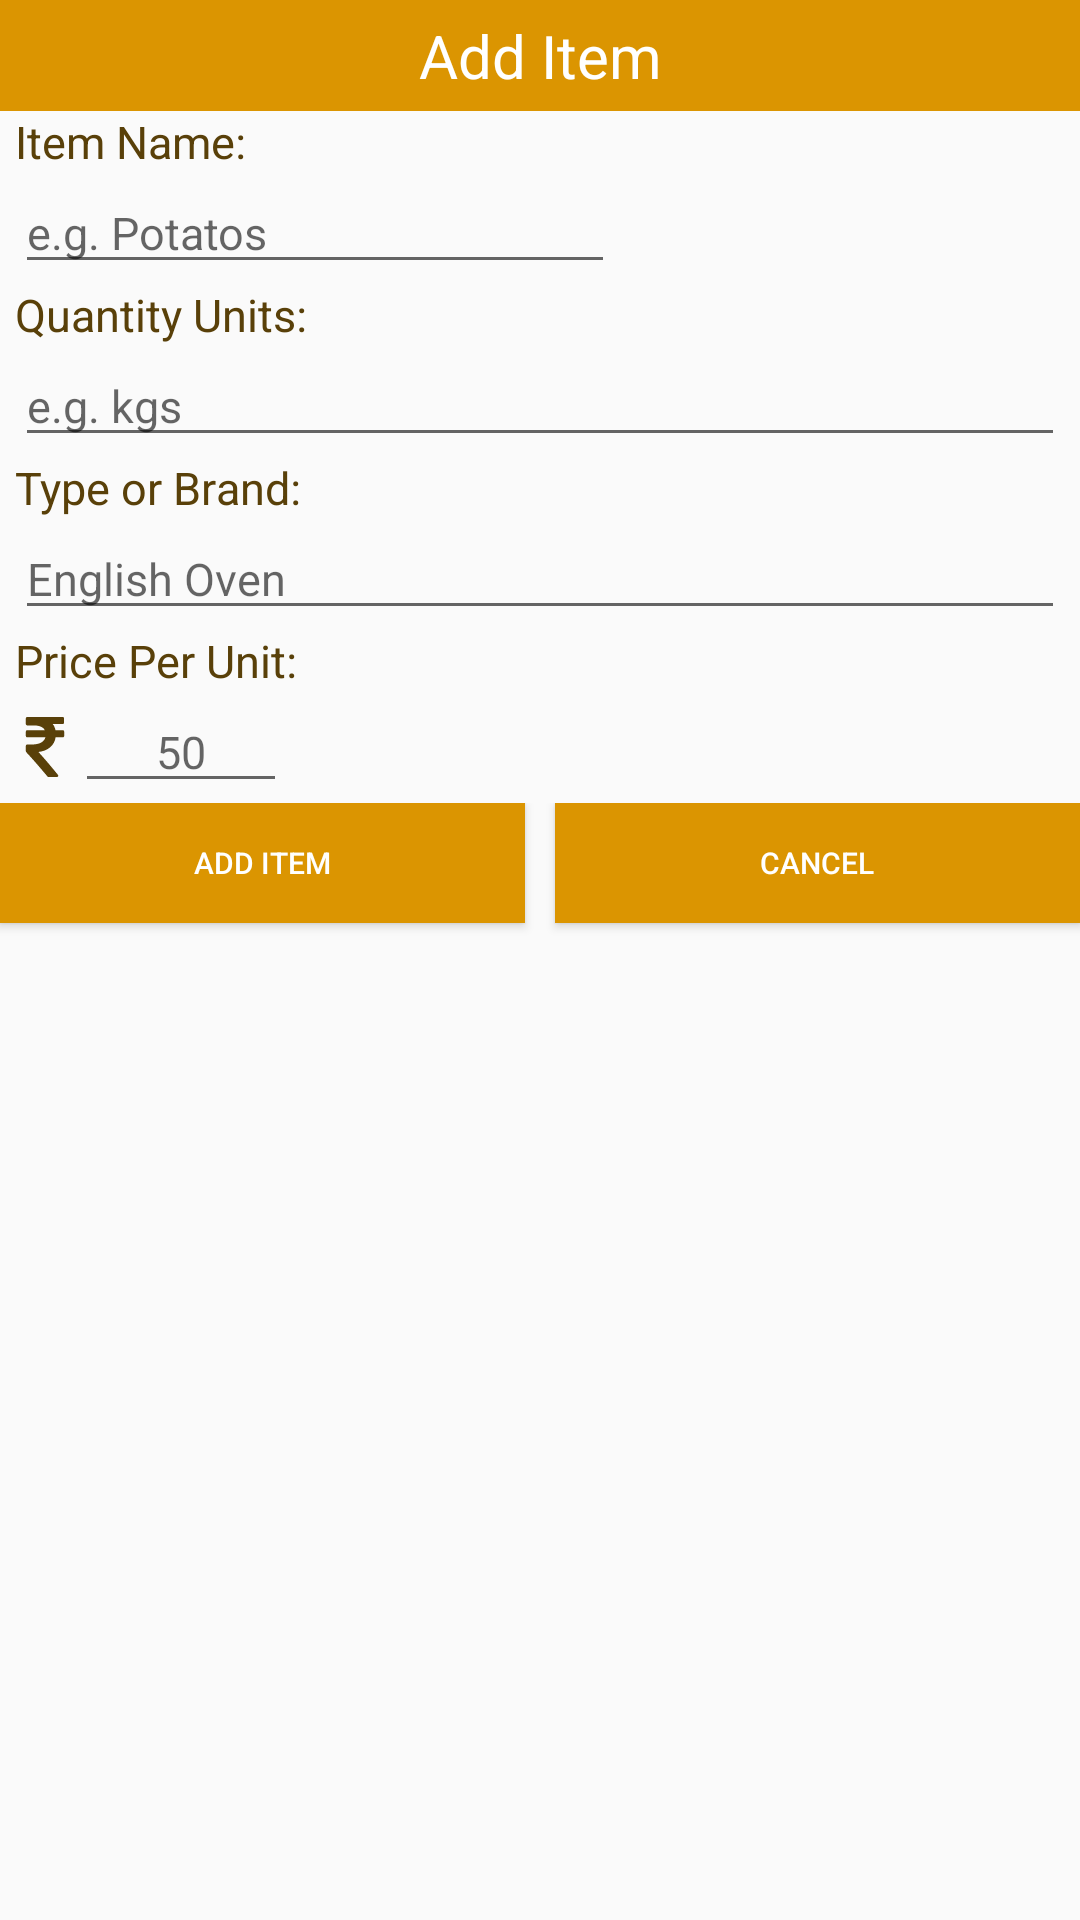

Layout XML and referenced resources for this Android screen:
<!-- AndroidManifest.xml: application theme AppTheme -->
<!-- res/layout/dialog_add_item.xml -->
<?xml version="1.0" encoding="utf-8"?>
<LinearLayout xmlns:android="http://schemas.android.com/apk/res/android"
    android:layout_width="match_parent"
    android:layout_height="match_parent"
    android:orientation="vertical"
    >

    <TextView
        android:layout_width="match_parent"
        android:layout_height="wrap_content"
        android:background="@color/colorPrimary"
        android:gravity="center"
        android:padding="5dp"
        android:text="Add Item"
        android:textColor="@color/colorWhite"
        android:textSize="20sp"
        android:id="@+id/addItemTitle_xtv"/>

    <LinearLayout
        android:layout_width="match_parent"
        android:layout_height="wrap_content"
        android:orientation="vertical"
        android:paddingLeft="5dp"
        android:paddingRight="5dp">

        <TextView
            android:id="@+id/itemName_xtv"
            android:layout_width="match_parent"
            android:layout_height="wrap_content"
            android:text="Item Name:"
            android:textColor="@color/colorAccent"
            android:textSize="15sp" />

        <EditText
            android:id="@+id/itemName_xet"
            android:layout_width="200dp"
            android:layout_height="wrap_content"
            android:hint="e.g. Potatos"
            android:inputType="textCapWords"
            android:textSize="15sp" />

        <TextView
            android:id="@+id/quantityUnits_xtv"
            android:layout_width="match_parent"
            android:layout_height="wrap_content"
            android:text="Quantity Units:"
            android:textColor="@color/colorAccent"
            android:textSize="15sp" />


        <EditText
            android:id="@+id/quantityUnits_xet"
            android:layout_width="match_parent"
            android:layout_height="wrap_content"
            android:hint="e.g. kgs"
            android:inputType="textPersonName"
            android:textSize="15sp" />

        <TextView
            android:id="@+id/textView4"
            android:layout_width="match_parent"
            android:layout_height="wrap_content"
            android:text="Type or Brand:"
            android:textColor="@color/colorAccent"
            android:textSize="15sp" />


        <EditText
            android:id="@+id/type_xet"
            android:layout_width="match_parent"
            android:layout_height="wrap_content"
            android:hint="English Oven"
            android:inputType="textCapWords"
            android:textSize="15sp" />

        <TextView
            android:id="@+id/textView5"
            android:layout_width="match_parent"
            android:layout_height="wrap_content"
            android:text="Price Per Unit:"
            android:textColor="@color/colorAccent"
            android:textSize="15sp" />

        <LinearLayout
            android:layout_width="match_parent"
            android:layout_height="wrap_content"
            android:orientation="horizontal">
            <ImageView
                android:layout_width="20dp"
                android:layout_height="20dp"
                android:layout_gravity="center"
                android:background="@drawable/ic_rupee" />
            <EditText
                android:id="@+id/price_xet"
                android:layout_width="wrap_content"
                android:layout_height="wrap_content"
                android:ems="4"
                android:gravity="center"
                android:hint="50"
                android:inputType="number"
                android:textSize="15sp" />


        </LinearLayout>


    </LinearLayout>

    <LinearLayout
        android:layout_width="match_parent"
        android:layout_height="match_parent"
        android:orientation="horizontal">

        <Button
            android:id="@+id/addItem_xbtn"
            android:layout_width="wrap_content"
            android:layout_height="40dp"
            android:layout_weight="1"
            android:background="@color/colorPrimary"
            android:text="Add Item"
            android:textColor="@color/colorWhite"
            android:textSize="10sp" />

        <Button
            android:id="@+id/cancelAddItem_xbtn"
            android:layout_width="wrap_content"
            android:layout_height="40dp"
            android:layout_marginStart="10dp"
            android:layout_weight="1"
            android:background="@color/colorPrimary"
            android:text="Cancel"
            android:textColor="@color/colorWhite"
            android:textSize="10sp" />
    </LinearLayout>
</LinearLayout>
<!-- resources referenced by this layout -->
<resources>
  <color name="colorAccent">#594009</color>
  <color name="colorPrimary">#db9501</color>
  <color name="colorWhite">#ffffff</color>
  <!-- drawable ic_rupee (drawable) -->
  <vector android:height="24dp" android:viewportHeight="401.998"
      android:viewportWidth="401.998" android:width="24dp" xmlns:android="http://schemas.android.com/apk/res/android">
      <path android:fillColor="#594009" android:pathData="M326.6,91.1c-1.7,-1.7 -3.9,-2.6 -6.6,-2.6h-48.8c-3.2,-15.8 -9.3,-29.5 -18.3,-41.1h66.5c2.7,0 4.9,-0.9 6.6,-2.6c1.7,-1.7 2.6,-3.9 2.6,-6.6V9.1c0,-2.7 -0.9,-4.9 -2.6,-6.6C324.3,0.9 322.1,0 319.5,0H81.9c-2.7,0 -4.9,0.9 -6.6,2.6c-1.7,1.7 -2.6,3.9 -2.6,6.6v38c0,2.5 0.9,4.6 2.7,6.4s3.9,2.7 6.4,2.7h41.4c40.2,0 65.7,10.8 76.5,32.3H81.9c-2.7,0 -4.9,0.9 -6.6,2.6c-1.7,1.7 -2.6,3.9 -2.6,6.6v29.1c0,2.7 0.9,4.9 2.6,6.6c1.7,1.7 3.9,2.6 6.6,2.6h121.9c-4.2,15.6 -13.9,27.5 -29.3,35.7c-15.3,8.2 -35.5,12.3 -60.7,12.3H81.9c-2.5,0 -4.6,0.9 -6.4,2.7c-1.8,1.8 -2.7,4 -2.7,6.4v36.3c0,2.5 0.9,4.6 2.6,6.3c36.5,38.8 83.9,93.2 142.2,163c1.7,2.3 4.1,3.4 7.1,3.4h55.7c4,0 6.8,-1.7 8.3,-5.1c1.9,-3.4 1.5,-6.7 -1.1,-9.7c-55.6,-68.1 -99.3,-119.2 -131,-153c32.4,-3.8 58.6,-14.3 78.8,-31.4c20.2,-17.1 32.4,-39.4 36.8,-66.8h48c2.7,0 4.9,-0.9 6.6,-2.6c1.7,-1.7 2.6,-3.9 2.6,-6.6V97.6C329.2,95 328.3,92.8 326.6,91.1z"/>
  </vector>
  <style name="AppTheme" parent="Theme.AppCompat.Light.DarkActionBar">
          
          <item name="colorPrimary">#db9501</item>
          <item name="colorPrimaryDark">#c05805</item>
          <item name="colorAccent">#594009</item>
      </style>
</resources>
